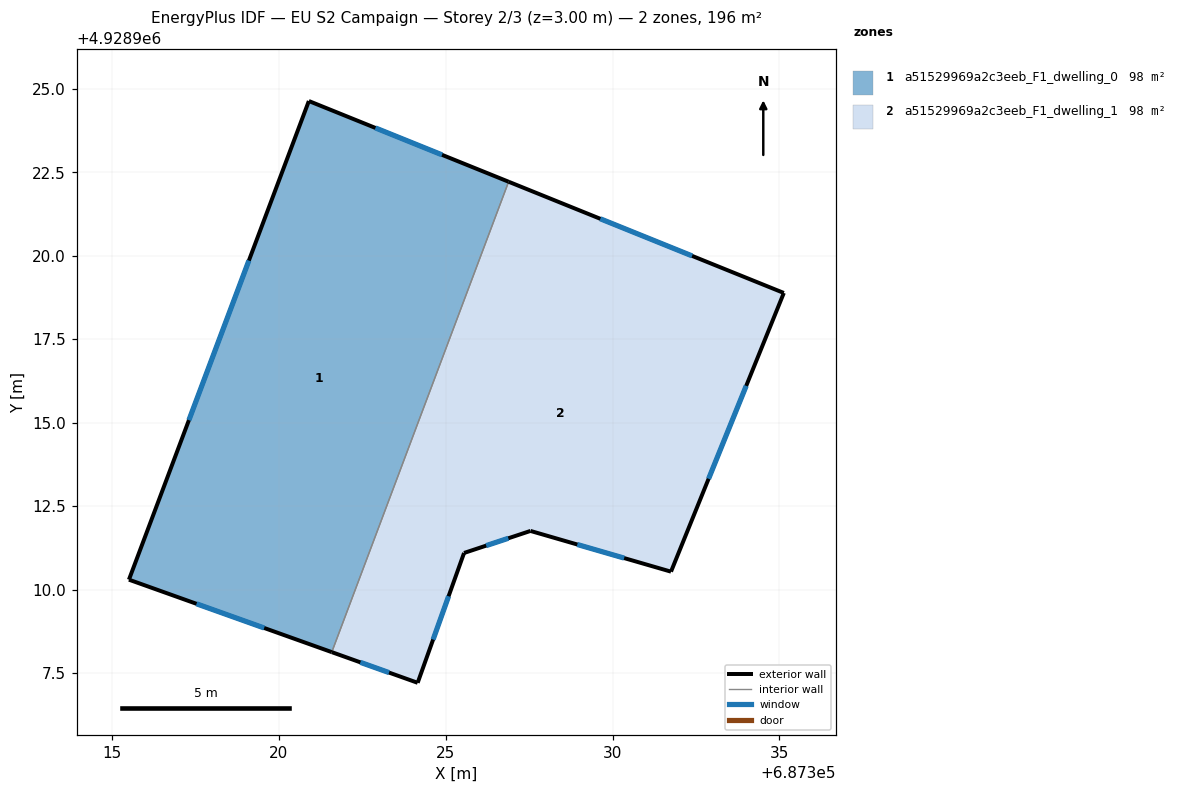
=== STOREY PLAN SPEC (per zone: floor XY polygon, exterior-wall plan segments, windows/doors) ===
zone 1: a51529969a2c3eeb_F1_dwelling_0  (98.0 m²)
  floor: (687321.59, 4928908.12) (687326.89, 4928922.22) (687320.90, 4928924.63) (687315.51, 4928910.29)
  exterior wall: (687315.51, 4928910.29) – (687320.90, 4928924.63)  [15.3 m]
    window: (687317.31, 4928915.07) – (687319.11, 4928919.86)  [5.1 m²]
  exterior wall: (687320.90, 4928924.63) – (687326.89, 4928922.22)  [6.5 m]
    window: (687322.90, 4928923.83) – (687324.89, 4928923.02)  [2.2 m²]
  exterior wall: (687321.59, 4928908.12) – (687315.51, 4928910.29)  [6.5 m]
    window: (687319.56, 4928908.85) – (687317.54, 4928909.57)  [2.2 m²]
  interior walls: 1
zone 2: a51529969a2c3eeb_F1_dwelling_1  (98.0 m²)
  floor: (687331.75, 4928910.54) (687335.13, 4928918.88) (687326.89, 4928922.22) (687321.59, 4928908.12) (687324.16, 4928907.21) (687325.55, 4928911.09) (687327.54, 4928911.75)
  exterior wall: (687327.54, 4928911.75) – (687325.55, 4928911.09)  [2.1 m]
    window: (687326.88, 4928911.54) – (687326.22, 4928911.31)  [0.7 m²]
  exterior wall: (687325.55, 4928911.09) – (687324.16, 4928907.21)  [4.1 m]
    window: (687325.09, 4928909.80) – (687324.63, 4928908.50)  [1.4 m²]
  exterior wall: (687324.16, 4928907.21) – (687321.59, 4928908.12)  [2.7 m]
    window: (687323.30, 4928907.51) – (687322.45, 4928907.82)  [0.9 m²]
  exterior wall: (687326.89, 4928922.22) – (687335.13, 4928918.88)  [8.9 m]
    window: (687329.63, 4928921.11) – (687332.38, 4928920.00)  [3.0 m²]
  exterior wall: (687335.13, 4928918.88) – (687331.75, 4928910.54)  [9.0 m]
    window: (687334.01, 4928916.10) – (687332.88, 4928913.32)  [3.0 m²]
  exterior wall: (687331.75, 4928910.54) – (687327.54, 4928911.75)  [4.4 m]
    window: (687330.35, 4928910.94) – (687328.95, 4928911.35)  [1.5 m²]
  interior walls: 1

=== DERIVED (storey summary) ===
Building: EU S2 Campaign
Storey: 2 of 3  (floor level z = 3.00 m)
Storey gross floor area: 196.0 m²
Zones on this storey: 2
  - a51529969a2c3eeb_F1_dwelling_0: floor 98.0 m²; exterior wall 28.2 m (84.7 m²); 3 window(s) 9.4 m²; WWR 11.1%
  - a51529969a2c3eeb_F1_dwelling_1: floor 98.0 m²; exterior wall 31.2 m (93.7 m²); 6 window(s) 10.4 m²; WWR 11.1%
Zone adjacency (shared interzone walls):
  - a51529969a2c3eeb_F1_dwelling_0 ↔ a51529969a2c3eeb_F1_dwelling_1